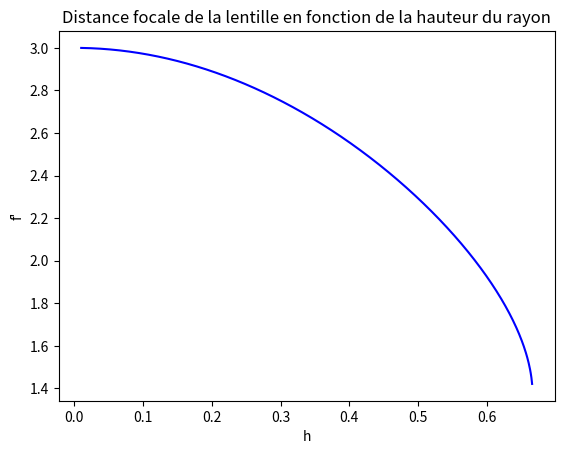

Generate this figure with matplotlib:
"""
Dessiner la distance focale en fonction de la hauteur
"""
from math import asin

import numpy as np
import matplotlib
import matplotlib.pyplot as plt

matplotlib.use("svg")

R, n = 1, 3 / 2
hl = R / n
x = np.arange(0.01 * R, hl, 0.001)
y = x / np.tan(i1 := x / R) + x / np.tan(np.arcsin((x * n) / R) - i1)

plt.plot(x, y, "b")
plt.title("Distance focale de la lentille en fonction de la hauteur du rayon")
plt.xlabel("h")
plt.ylabel("f'")
plt.savefig("output.svg", format="svg")

h = 1.
for h in x:
    if h > hl:
        continue
    D = asin(h / R) + asin((h * n) / R)
    if D > 1:
        break

print("Hauteur limite pour être dans les conditions de Gauss: %.3f cm" % h)
